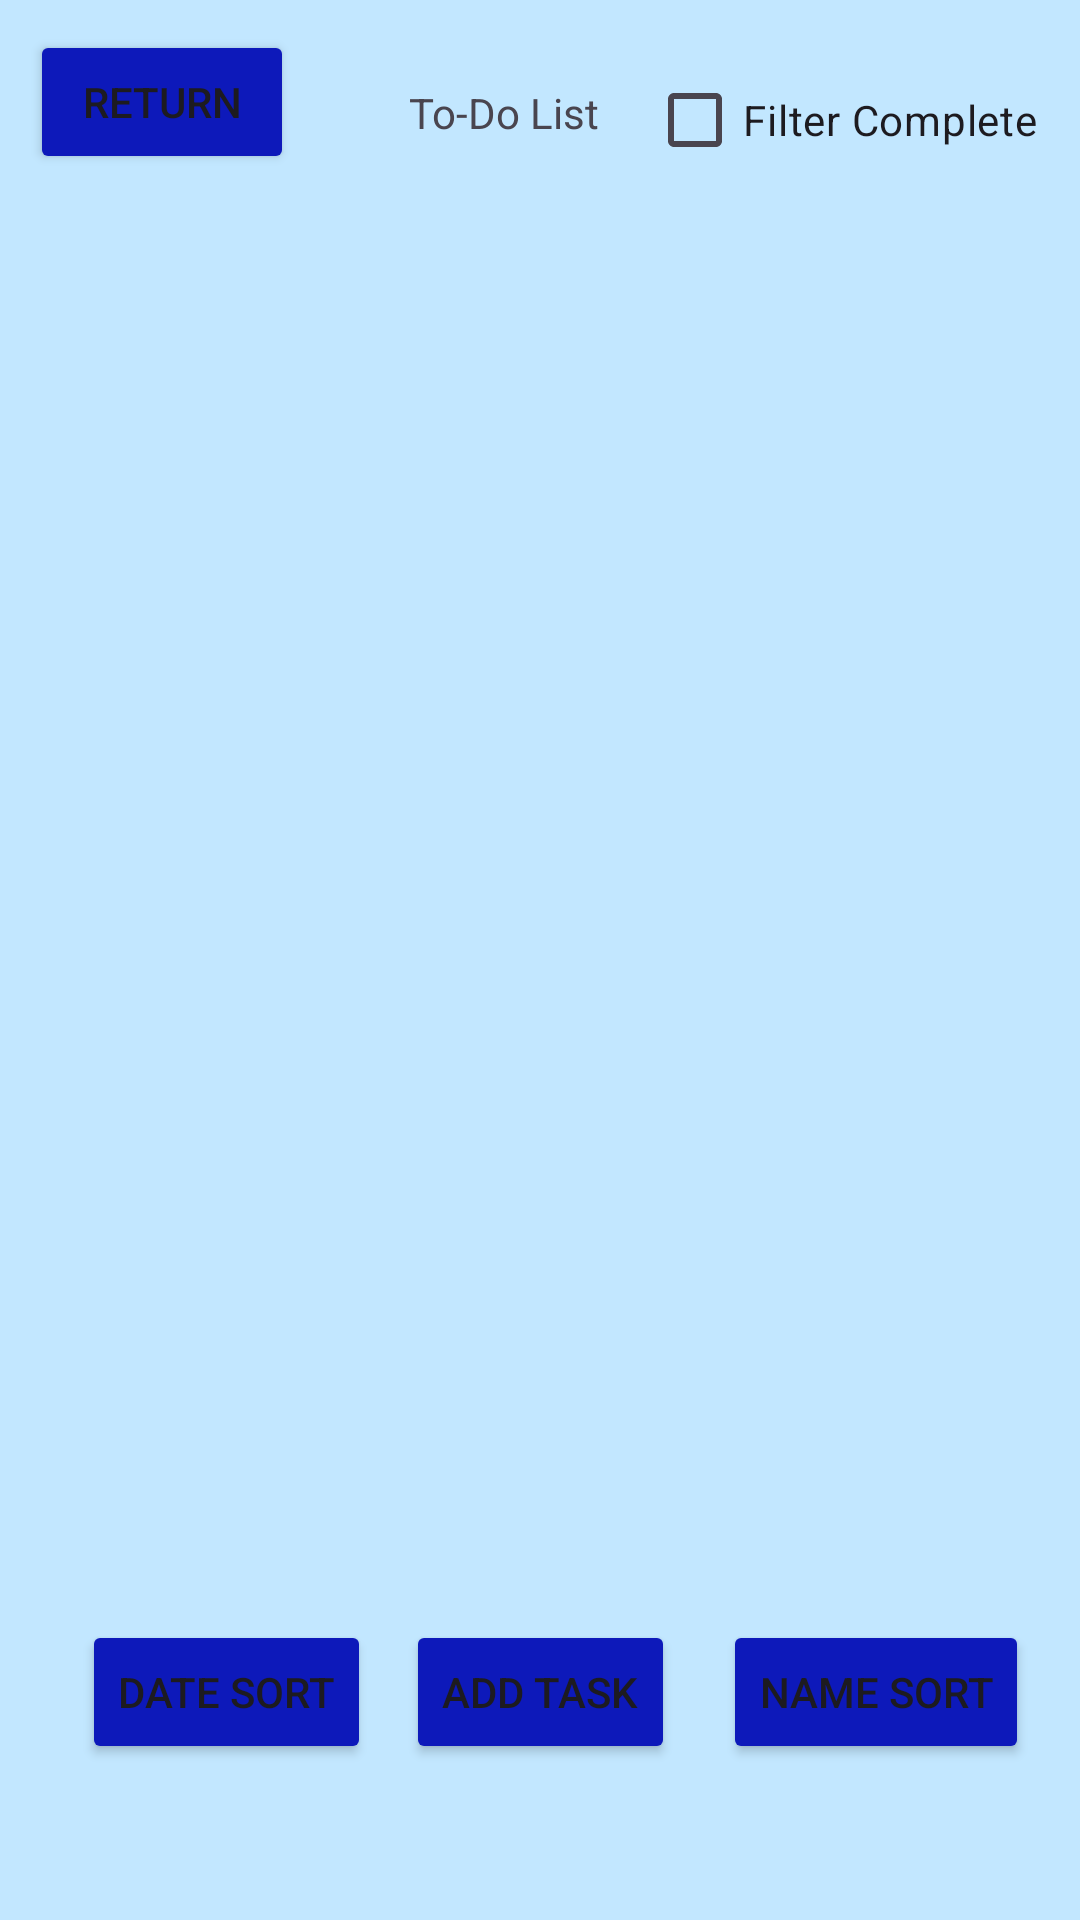

Here is an Android app screen rendered from its layout file. Give the layout XML and the strings, colors and styles it references.
<!-- AndroidManifest.xml: application theme Theme.Test -->
<!-- res/layout/to_do_list.xml -->
<?xml version="1.0" encoding="utf-8"?>
<androidx.constraintlayout.widget.ConstraintLayout xmlns:android="http://schemas.android.com/apk/res/android"
    xmlns:app="http://schemas.android.com/apk/res-auto"
    xmlns:tools="http://schemas.android.com/tools"
    android:layout_width="match_parent"
    android:layout_height="match_parent"
    android:background="#c2e7ff"
    app:layout_behavior="@string/appbar_scrolling_view_behavior">

    <Button
        android:id="@+id/add_task"
        android:layout_width="wrap_content"
        android:layout_height="wrap_content"
        android:layout_marginBottom="52dp"
        android:onClick="addTask"
        android:text="Add Task"
        android:backgroundTint="#0d19ba"
        app:layout_constraintBottom_toBottomOf="parent"
        app:layout_constraintEnd_toEndOf="parent"
        app:layout_constraintStart_toStartOf="parent" />

    <TextView
        android:id="@+id/toDoListTitle"
        android:layout_width="wrap_content"
        android:layout_height="wrap_content"
        android:layout_marginTop="28dp"
        android:text="To-Do List"
        app:layout_constraintEnd_toEndOf="parent"
        app:layout_constraintHorizontal_bias="0.459"
        app:layout_constraintStart_toStartOf="parent"
        app:layout_constraintTop_toTopOf="parent" />

    <androidx.recyclerview.widget.RecyclerView
        android:id="@+id/recyclerViewForToDo"
        android:layout_width="349dp"
        android:layout_height="525dp"
        android:layout_marginStart="10dp"
        android:layout_marginTop="150dp"
        android:layout_marginEnd="10dp"
        android:layout_marginBottom="100dp"
        android:visibility="visible"
        app:layout_constraintBottom_toTopOf="@+id/add_task"
        app:layout_constraintEnd_toEndOf="parent"
        app:layout_constraintStart_toStartOf="parent"
        app:layout_constraintTop_toTopOf="parent" />

    <Button
        android:id="@+id/return_button"
        android:layout_width="wrap_content"
        android:layout_height="wrap_content"
        android:layout_marginStart="10dp"
        android:layout_marginTop="10dp"
        android:onClick="returnHome"
        android:text="Return"
        android:backgroundTint="#0d19ba"
        app:layout_constraintStart_toStartOf="parent"
        app:layout_constraintTop_toTopOf="parent" />

    <Button
        android:id="@+id/sortByDateButton"
        android:layout_width="wrap_content"
        android:layout_height="wrap_content"
        android:layout_marginBottom="52dp"
        android:text="Date Sort"
        android:backgroundTint="#0d19ba"
        app:layout_constraintBottom_toBottomOf="parent"
        app:layout_constraintEnd_toStartOf="@+id/add_task"
        app:layout_constraintHorizontal_bias="0.704"
        app:layout_constraintStart_toStartOf="parent"
        android:onClick="dateSort" />

    <Button
        android:id="@+id/sortByNameButton"
        android:layout_width="wrap_content"
        android:layout_height="wrap_content"
        android:layout_marginBottom="52dp"
        android:text="Name Sort"
        android:backgroundTint="#0d19ba"
        app:layout_constraintBottom_toBottomOf="parent"
        app:layout_constraintEnd_toEndOf="parent"
        app:layout_constraintHorizontal_bias="0.483"
        app:layout_constraintStart_toEndOf="@+id/add_task"
        android:onClick="nameSort"/>

    <CheckBox
        android:id="@+id/filterComplete"
        android:layout_width="wrap_content"
        android:layout_height="wrap_content"
        android:layout_marginTop="16dp"
        android:onClick="filterComplete"
        android:text="Filter Complete"
        app:layout_constraintEnd_toEndOf="parent"
        app:layout_constraintHorizontal_bias="0.534"
        app:layout_constraintStart_toEndOf="@+id/toDoListTitle"
        app:layout_constraintTop_toTopOf="parent" />

</androidx.constraintlayout.widget.ConstraintLayout>
<!-- resources referenced by this layout -->
<resources>
  <style name="Theme.Test" parent="Base.Theme.Test" />
  <style name="Base.Theme.Test" parent="Theme.Material3.DayNight.NoActionBar">
          
          
      </style>
</resources>
